Run: headless pygame with SDL's dummy video driver; simulated clock (each Clock.tick advances the game by its frame time, no real sleeping); random seed 0; keys injected as events and as key.get_pressed() state; no mouse input.
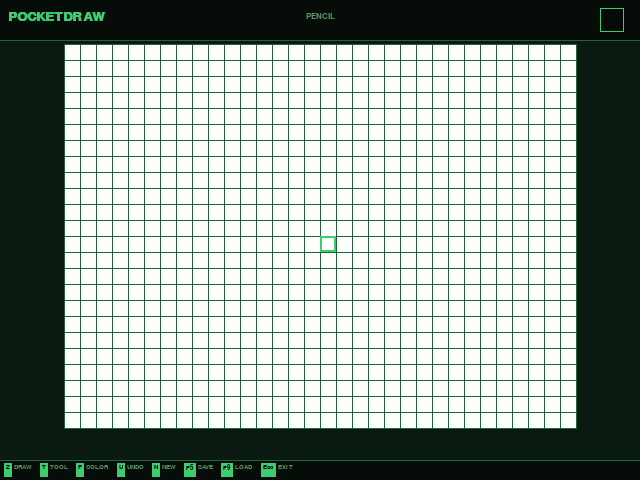
Frame 1 of 4 · flips 1–60 · no input
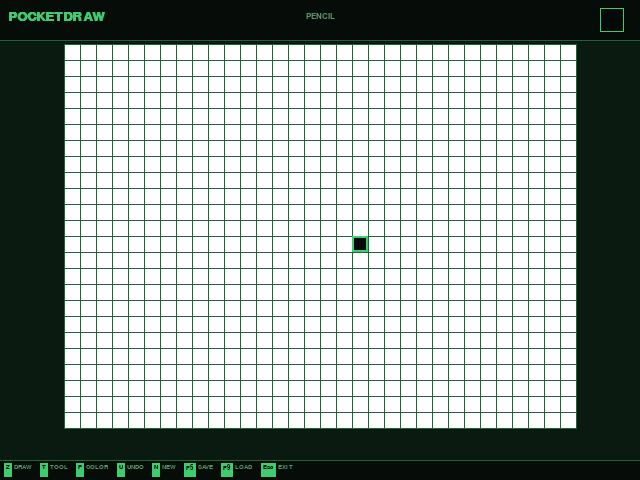
Frame 2 of 4 · flips 61–180 · tapped SPACE, RETURN · held RIGHT (→), D
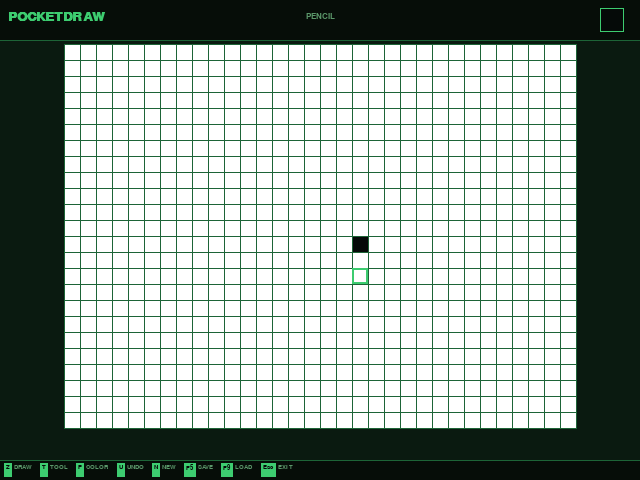
Frame 3 of 4 · flips 181–300 · held DOWN (↓), S
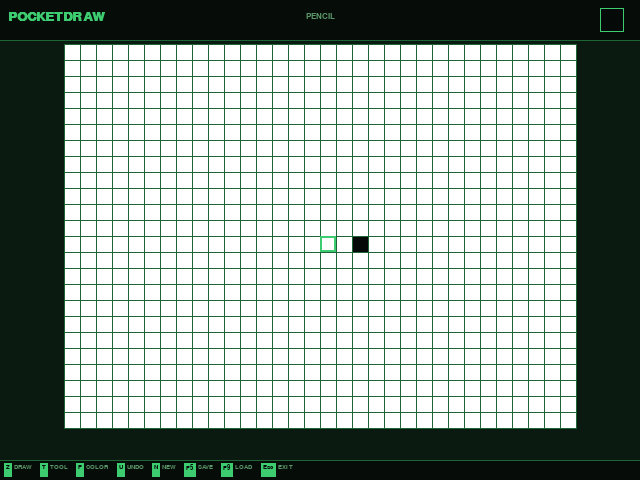
Frame 4 of 4 · flips 301–420 · held LEFT (←), A, UP (↑), W

The pygame program that drew these frames:

#!/usr/bin/env python3
# rootfs/apps/pocketdraw/main.py  --  PocketDraw v1.0
import os, sys, platform, json
from pathlib import Path

IS_LINUX = platform.system() == "Linux"
if IS_LINUX:
    os.environ.setdefault("SDL_VIDEODRIVER", "kmsdrm")
    os.environ.setdefault("SDL_AUDIODRIVER", "alsa")

import pygame

SCREEN_W, SCREEN_H = 640, 480
FPS     = 60
CANVAS_W, CANVAS_H = 32, 24
ZOOM    = 16
PAD_X   = (SCREEN_W - CANVAS_W * ZOOM) // 2
PAD_Y   = 44

BG     = (10,  26,  16)
ACCENT = (61, 204, 112)
DIM    = (90, 150, 105)
WHITE  = (180, 240, 195)
BORDER = (29, 100,  55)
BLACK  = (5,   10,   8)
BAR    = (6,   13,   8)

PALETTE = [
    (  5,  10,   8),(180, 240, 195),( 61, 204, 112),(220,  60,  60),
    ( 60, 140, 220),(240, 200,  60),(139, 115,  85),(101,  67,  33),
    (128, 128, 128),(200, 100, 200),(255, 165,   0),(  0, 200, 200),
    ( 34, 139,  34),(210, 180, 140),(178,  34,  34),(255, 255, 255),
]

SAVE_DIR = Path(os.environ.get("HOME", ".")) / ".mintkit" / "drawings"
TOOL_PENCIL, TOOL_FILL, TOOL_ERASER, TOOL_LINE = 0, 1, 2, 3
TOOL_NAMES = ["PENCIL", "FILL", "ERASER", "LINE"]

def empty_canvas(): return [[(255,255,255)]*CANVAS_H for _ in range(CANVAS_W)]

def save_canvas(canvas, name="drawing"):
    SAVE_DIR.mkdir(parents=True, exist_ok=True)
    data = [[[c[0],c[1],c[2]] for c in row] for row in canvas]
    (SAVE_DIR / f"{name}.json").write_text(json.dumps(data))

def load_canvas(name="drawing"):
    f = SAVE_DIR / f"{name}.json"
    if f.exists():
        try: return [[tuple(c) for c in row] for row in json.loads(f.read_text())]
        except Exception: pass
    return empty_canvas()

def flood_fill(canvas, x, y, new_col, old_col=None):
    if old_col is None: old_col = canvas[x][y]
    if old_col == new_col: return
    stack = [(x, y)]
    while stack:
        cx, cy = stack.pop()
        if not (0<=cx<CANVAS_W and 0<=cy<CANVAS_H): continue
        if canvas[cx][cy] != old_col: continue
        canvas[cx][cy] = new_col
        stack += [(cx+1,cy),(cx-1,cy),(cx,cy+1),(cx,cy-1)]

class PocketDraw:
    def __init__(self, screen, fonts):
        self.screen=screen; self.fonts=fonts
        self.canvas=load_canvas(); self.undo_stack=[]
        self.color_idx=0; self.tool=TOOL_PENCIL
        self.cursor_x=CANVAS_W//2; self.cursor_y=CANVAS_H//2
        self.line_start=None; self.line_preview=[]
        self.msg=""; self.msg_t=0; self.show_palette=False

    @property
    def color(self): return PALETTE[self.color_idx]

    def push_undo(self):
        snap=[row[:] for row in self.canvas]; self.undo_stack.append(snap)
        if len(self.undo_stack)>30: self.undo_stack.pop(0)

    def line_pixels(self,x0,y0,x1,y1):
        pts=[]; dx,dy=abs(x1-x0),abs(y1-y0)
        sx=1 if x0<x1 else -1; sy=1 if y0<y1 else -1; err=dx-dy
        while True:
            pts.append((x0,y0))
            if x0==x1 and y0==y1: break
            e2=err*2
            if e2>-dy: err-=dy; x0+=sx
            if e2<dx:  err+=dx; y0+=sy
        return pts

    def apply_tool(self):
        x,y=self.cursor_x,self.cursor_y; self.push_undo()
        if self.tool==TOOL_PENCIL:  self.canvas[x][y]=self.color
        elif self.tool==TOOL_ERASER: self.canvas[x][y]=(255,255,255)
        elif self.tool==TOOL_FILL:  flood_fill(self.canvas,x,y,self.color)
        elif self.tool==TOOL_LINE:
            if self.line_start is None:
                self.line_start=(x,y); self.msg="Move to endpoint, Z to confirm"; self.msg_t=FPS*2
            else:
                for px,py in self.line_pixels(*self.line_start,x,y): self.canvas[px][py]=self.color
                self.line_start=None

    def handle(self,ev):
        if self.msg_t>0: self.msg_t-=1
        if ev.type!=pygame.KEYDOWN: return None,None
        if self.show_palette:
            if ev.key in(pygame.K_LEFT,pygame.K_a):   self.color_idx=(self.color_idx-1)%len(PALETTE)
            elif ev.key in(pygame.K_RIGHT,pygame.K_d): self.color_idx=(self.color_idx+1)%len(PALETTE)
            elif ev.key in(pygame.K_UP,pygame.K_w):   self.color_idx=(self.color_idx-8)%len(PALETTE)
            elif ev.key in(pygame.K_DOWN,pygame.K_s): self.color_idx=(self.color_idx+8)%len(PALETTE)
            elif ev.key in(pygame.K_RETURN,pygame.K_z,pygame.K_p,pygame.K_ESCAPE): self.show_palette=False
            return None,None
        if ev.key in(pygame.K_UP,pygame.K_w):     self.cursor_y=max(0,self.cursor_y-1)
        elif ev.key in(pygame.K_DOWN,pygame.K_s): self.cursor_y=min(CANVAS_H-1,self.cursor_y+1)
        elif ev.key in(pygame.K_LEFT,pygame.K_a): self.cursor_x=max(0,self.cursor_x-1)
        elif ev.key in(pygame.K_RIGHT,pygame.K_d):self.cursor_x=min(CANVAS_W-1,self.cursor_x+1)
        elif ev.key in(pygame.K_z,pygame.K_RETURN,pygame.K_SPACE): self.apply_tool()
        elif ev.key==pygame.K_p: self.show_palette=True
        elif ev.key==pygame.K_t:
            self.tool=(self.tool+1)%4; self.line_start=None
            self.msg=f"Tool: {TOOL_NAMES[self.tool]}"; self.msg_t=FPS*2
        elif ev.key==pygame.K_u:
            if self.undo_stack: self.canvas=self.undo_stack.pop(); self.msg="Undo"; self.msg_t=FPS
        elif ev.key==pygame.K_n:
            self.push_undo(); self.canvas=empty_canvas(); self.msg="New canvas"; self.msg_t=FPS*2
        elif ev.key==pygame.K_F5:
            save_canvas(self.canvas); self.msg="Saved!"; self.msg_t=FPS*2
        elif ev.key==pygame.K_F9:
            self.canvas=load_canvas(); self.msg="Loaded!"; self.msg_t=FPS*2
        elif ev.key==pygame.K_ESCAPE:
            save_canvas(self.canvas); return "back",None
        self.line_preview=self.line_pixels(*self.line_start,self.cursor_x,self.cursor_y) if(self.tool==TOOL_LINE and self.line_start) else []
        return None,None

    def draw(self):
        s=self.screen; s.fill(BG)
        for x in range(CANVAS_W):
            for y in range(CANVAS_H):
                px=PAD_X+x*ZOOM; py=PAD_Y+y*ZOOM
                pygame.draw.rect(s,self.canvas[x][y],(px,py,ZOOM,ZOOM))
        for x in range(CANVAS_W+1):
            lx=PAD_X+x*ZOOM; pygame.draw.line(s,BORDER,(lx,PAD_Y),(lx,PAD_Y+CANVAS_H*ZOOM),1)
        for y in range(CANVAS_H+1):
            ly=PAD_Y+y*ZOOM; pygame.draw.line(s,BORDER,(PAD_X,ly),(PAD_X+CANVAS_W*ZOOM,ly),1)
        for px,py in self.line_preview:
            rx=PAD_X+px*ZOOM; ry=PAD_Y+py*ZOOM
            surf=pygame.Surface((ZOOM,ZOOM),pygame.SRCALPHA); surf.fill((*self.color,140)); s.blit(surf,(rx,ry))
        cx=PAD_X+self.cursor_x*ZOOM; cy=PAD_Y+self.cursor_y*ZOOM
        pygame.draw.rect(s,ACCENT,(cx,cy,ZOOM,ZOOM),2)
        pygame.draw.rect(s,BAR,(0,0,SCREEN_W,40))
        pygame.draw.line(s,BORDER,(0,40),(SCREEN_W,40),1)
        s.blit(self.fonts["title"].render("POCKETDRAW",True,ACCENT),(8,10))
        tn=self.fonts["sm"].render(TOOL_NAMES[self.tool],True,DIM)
        s.blit(tn,(SCREEN_W//2-tn.get_width()//2,12))
        pygame.draw.rect(s,self.color,(SCREEN_W-40,8,24,24))
        pygame.draw.rect(s,ACCENT,(SCREEN_W-40,8,24,24),1)
        if self.show_palette:
            ov=pygame.Surface((SCREEN_W,SCREEN_H),pygame.SRCALPHA); ov.fill((0,0,0,180)); s.blit(ov,(0,0))
            cpr=8; sw=36; sh=36; sx0=SCREEN_W//2-cpr*sw//2
            sy0=SCREEN_H//2-(len(PALETTE)//cpr)*sh//2-20
            s.blit(self.fonts["menu"].render("SELECT COLOR",True,ACCENT),(SCREEN_W//2-80,sy0-30))
            for i,col in enumerate(PALETTE):
                rx=sx0+(i%cpr)*sw; ry=sy0+(i//cpr)*sh
                pygame.draw.rect(s,col,(rx,ry,sw-2,sh-2))
                if i==self.color_idx: pygame.draw.rect(s,ACCENT,(rx,ry,sw-2,sh-2),2)
        if self.msg_t>0:
            mi=self.fonts["sm"].render(self.msg,True,ACCENT)
            s.blit(mi,(SCREEN_W//2-mi.get_width()//2,14))
        hints=[("Z","DRAW"),("T","TOOL"),("P","COLOR"),("U","UNDO"),("N","NEW"),("F5","SAVE"),("F9","LOAD"),("Esc","EXIT")]
        hx=4; pygame.draw.rect(s,BAR,(0,SCREEN_H-20,SCREEN_W,20))
        pygame.draw.line(s,BORDER,(0,SCREEN_H-20),(SCREEN_W,SCREEN_H-20),1)
        for key,act in hints:
            ki=self.fonts["xs"].render(key,True,BLACK); kw=ki.get_width()+4
            pygame.draw.rect(s,ACCENT,(hx,SCREEN_H-17,kw,14)); s.blit(ki,(hx+2,SCREEN_H-16)); hx+=kw+2
            ai=self.fonts["xs"].render(act,True,DIM); s.blit(ai,(hx,SCREEN_H-16)); hx+=ai.get_width()+8

def main():
    pygame.init(); screen=pygame.display.set_mode((SCREEN_W,SCREEN_H))
    pygame.display.set_caption("PocketDraw"); clock=pygame.time.Clock()
    fonts={"big":pygame.font.SysFont("Courier New",36,bold=True),
           "title":pygame.font.SysFont("Courier New",20,bold=True),
           "menu":pygame.font.SysFont("Courier New",19,bold=True),
           "sm":pygame.font.SysFont("Courier New",13),
           "xs":pygame.font.SysFont("Courier New",10)}
    app=PocketDraw(screen,fonts)
    while True:
        for ev in pygame.event.get():
            if ev.type==pygame.QUIT: pygame.quit(); sys.exit()
            act,_=app.handle(ev)
            if act=="back": pygame.quit(); sys.exit()
        app.draw(); pygame.display.flip(); clock.tick(FPS)

if __name__=="__main__": main()
